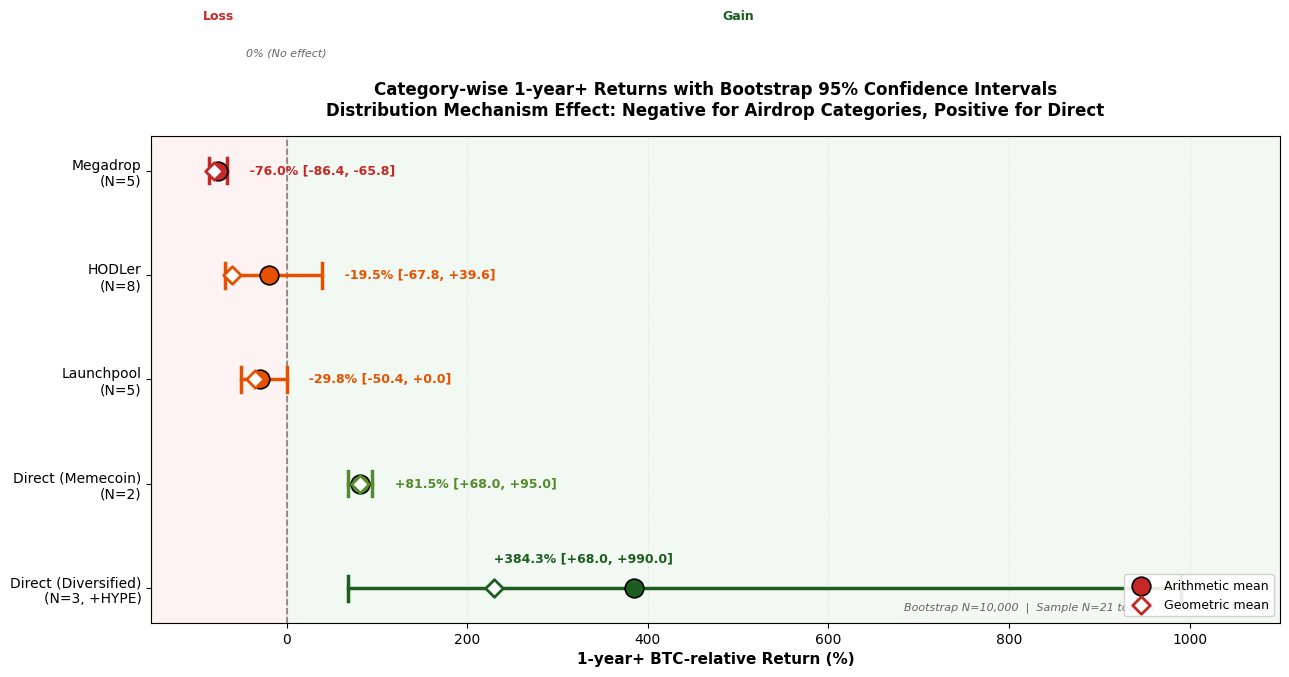

The script that saved this image: (Note: this script raises an exception after producing the figure.)
"""
Chart 1: Bootstrap 95% CI Forest Plot (Section 6.2.1, Table 6.1 visualization)
Medical/meta-analysis standard Forest Plot format
"""

import matplotlib.pyplot as plt
import numpy as np

plt.rcParams['font.family'] = 'DejaVu Sans'
plt.rcParams['font.size'] = 10

# Data (Table 6.1)
categories = [
    "Megadrop\n(N=5)",
    "HODLer\n(N=8)",
    "Launchpool\n(N=5)",
    "Direct (Memecoin)\n(N=2)",
    "Direct (Diversified)\n(N=3, +HYPE)"
]

means = [-76.00, -19.50, -29.80, 81.50, 384.33]
ci_lower = [-86.40, -67.75, -50.40, 68.00, 68.00]
ci_upper = [-65.80, 39.62, 0.00, 95.00, 990.00]
geom_means = [-80.04, -60.57, -34.90, 81.00, 229.30]
n_sizes = [5, 8, 5, 2, 3]

# Colors: negative = red shades, positive = green shades
colors = []
for m in means:
    if m < -50:
        colors.append('#C62828')  # deep red
    elif m < 0:
        colors.append('#E65100')  # orange
    elif m < 100:
        colors.append('#558B2F')  # light green
    else:
        colors.append('#1B5E20')  # deep green

fig, ax = plt.subplots(figsize=(13, 7))

y_positions = np.arange(len(categories))[::-1]  # Top to bottom (Megadrop on top)

# 0% baseline
ax.axvline(x=0, color='#888888', linestyle='--', linewidth=1.2, zorder=1)
ax.text(0, len(categories)+0.1, '0% (No effect)', ha='center', fontsize=8, style='italic', color='#666666')

# CI line + mean point
for i, (y, mean, lo, hi, geom, color, n) in enumerate(zip(y_positions, means, ci_lower, ci_upper, geom_means, colors, n_sizes)):
    # CI line
    ax.plot([lo, hi], [y, y], color=color, linewidth=2.5, zorder=2)
    # CI end caps
    ax.plot([lo, lo], [y-0.12, y+0.12], color=color, linewidth=2.5, zorder=2)
    ax.plot([hi, hi], [y-0.12, y+0.12], color=color, linewidth=2.5, zorder=2)
    # Arithmetic mean point (large circle)
    ax.scatter(mean, y, s=180, color=color, edgecolor='black', linewidth=1.2, zorder=3, label='Arithmetic mean' if i == 0 else "")
    # Geometric mean point (small diamond)
    ax.scatter(geom, y, s=80, color='white', edgecolor=color, linewidth=2, marker='D', zorder=3, label='Geometric mean' if i == 0 else "")
    
    # Right label: mean + CI
    label_text = f'  {mean:+.1f}% [{lo:+.1f}, {hi:+.1f}]'
    if hi > 500:
        # Too-large CIs displayed inside body area (above CI line)
        ax.text(220, y + 0.28, label_text, va='center', fontsize=9, color=color, fontweight='bold')
    else:
        ax.text(hi + 15, y, label_text, va='center', fontsize=9, color=color, fontweight='bold')

# Y-axis labels
ax.set_yticks(y_positions)
ax.set_yticklabels(categories, fontsize=10)

# X-axis
ax.set_xlabel('1-year+ BTC-relative Return (%)', fontsize=11, fontweight='bold')
ax.set_xlim(-150, 1100)

# X-axis grid
ax.grid(axis='x', alpha=0.3, linestyle=':')
ax.set_axisbelow(True)

# Legend
ax.legend(loc='lower right', fontsize=9, framealpha=0.9)

# Title
ax.set_title('Category-wise 1-year+ Returns with Bootstrap 95% Confidence Intervals\n'
             'Distribution Mechanism Effect: Negative for Airdrop Categories, Positive for Direct',
             fontsize=12, fontweight='bold', pad=15)

# Region shading
ax.axvspan(-150, 0, alpha=0.05, color='red')
ax.axvspan(0, 1100, alpha=0.05, color='green')

# Bottom-right annotation
ax.text(0.99, 0.02, 'Bootstrap N=10,000  |  Sample N=21 tokens  |  Source: Table 6.1',
        transform=ax.transAxes, ha='right', va='bottom', fontsize=8,
        style='italic', color='#666666')

# Left labels (region indicators)
ax.text(-75, len(categories)+0.45, 'Loss', ha='center', fontsize=9, color='#C62828', fontweight='bold')
ax.text(500, len(categories)+0.45, 'Gain', ha='center', fontsize=9, color='#1B5E20', fontweight='bold')

plt.tight_layout()
plt.savefig('../figures/Chart1_ForestPlot.png', dpi=200, bbox_inches='tight', facecolor='white')
plt.savefig('../figures/Chart1_ForestPlot.pdf', bbox_inches='tight', facecolor='white')
print("Chart 1 saved: Forest Plot")
plt.close()
